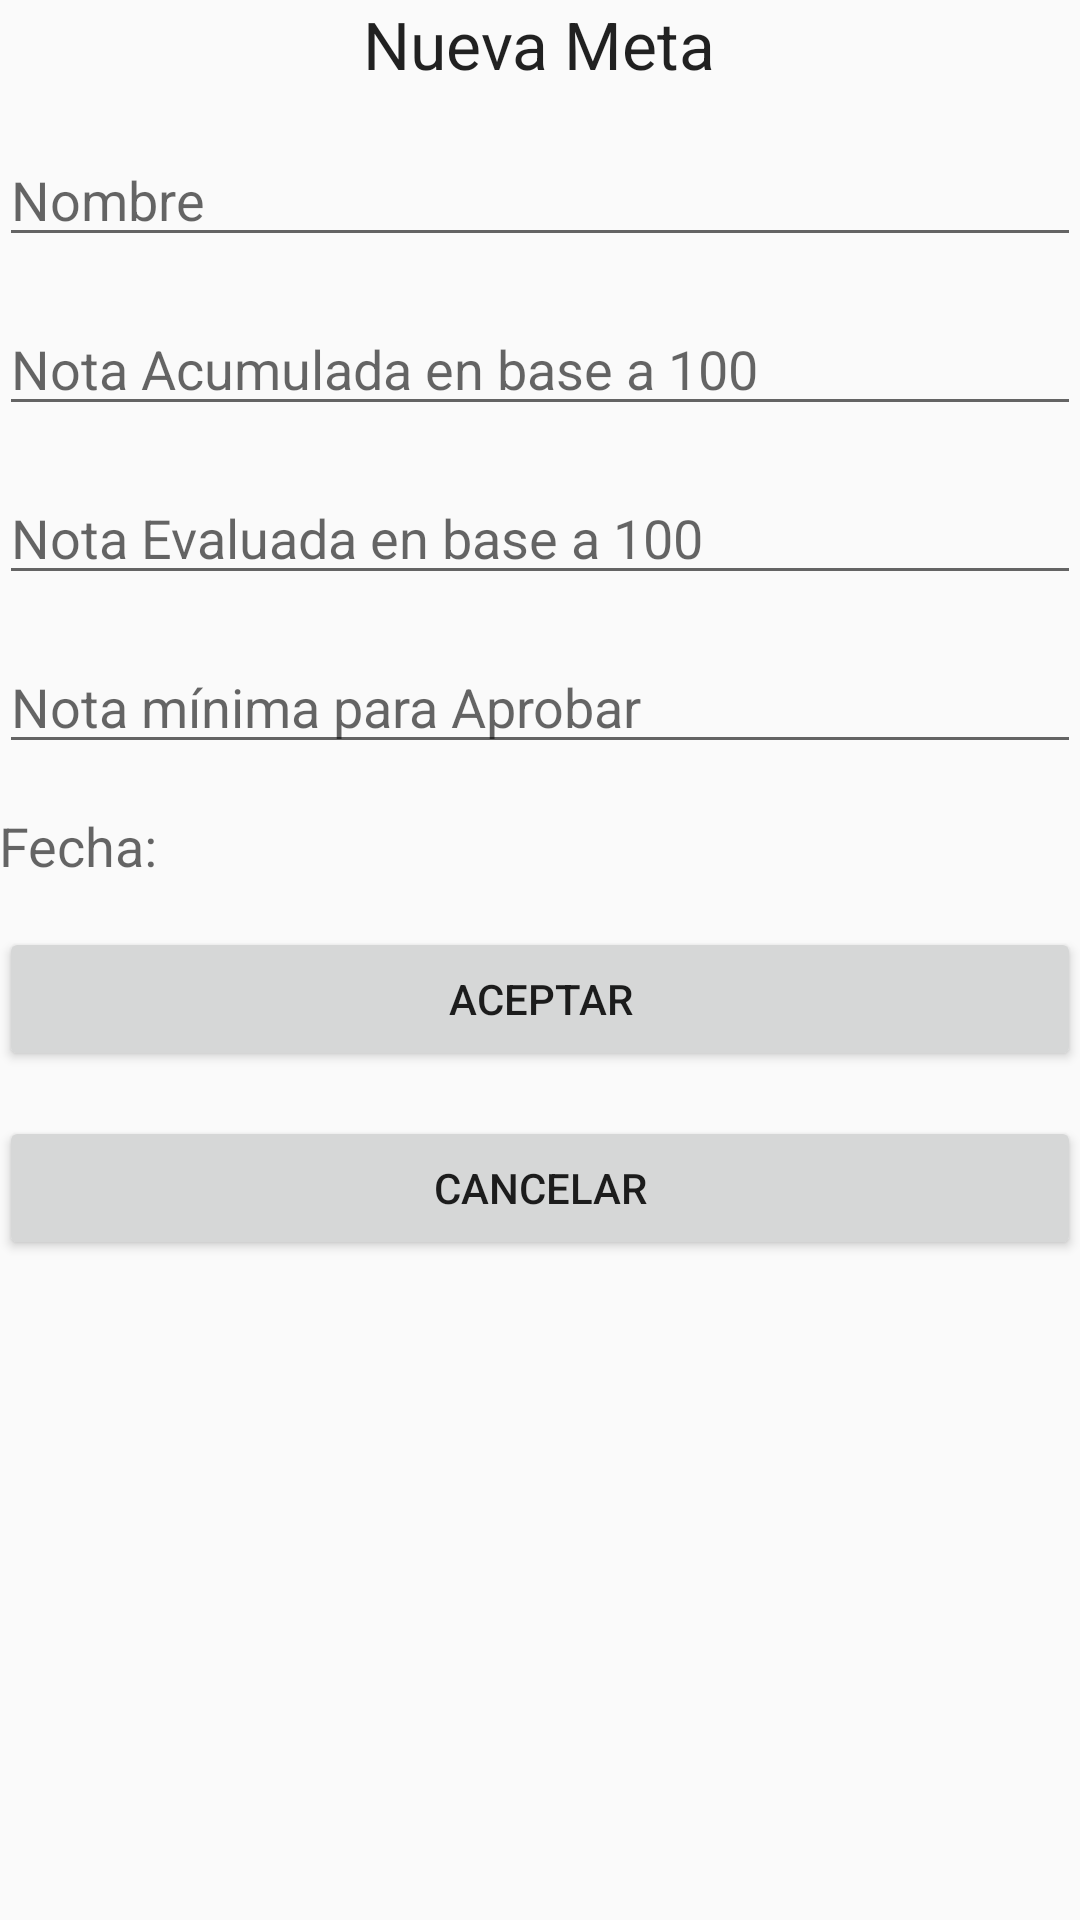

Here is an Android app screen rendered from its layout file. Give the layout XML and the strings, colors and styles it references.
<!-- AndroidManifest.xml: application theme AppTheme -->
<!-- res/layout/activity_crear_metas.xml -->
<?xml version="1.0" encoding="utf-8"?>
<LinearLayout xmlns:android="http://schemas.android.com/apk/res/android"
    xmlns:tools="http://schemas.android.com/tools"
    android:layout_width="match_parent"
    android:layout_height="match_parent"
    android:paddingBottom="@dimen/activity_vertical_margin"
    android:paddingLeft="@dimen/activity_horizontal_margin"
    android:paddingRight="@dimen/activity_horizontal_margin"
    android:paddingTop="@dimen/activity_vertical_margin"
    tools:context=".CrearMetaActivity">
    android:orientation="vertical">

    <ScrollView
        android:layout_width="match_parent"
        android:layout_height="wrap_content"
        android:id="@+id/scrollView2" >

        <LinearLayout
            android:orientation="vertical"
            android:layout_width="match_parent"
            android:layout_height="match_parent">

            <TextView
                android:layout_width="wrap_content"
                android:layout_height="wrap_content"
                android:textAppearance="?android:attr/textAppearanceLarge"
                android:text="Nueva Meta"
                android:id="@+id/lblNuevaMeta"
                android:layout_gravity="center_horizontal" />

            <EditText
                android:layout_width="match_parent"
                android:layout_height="wrap_content"
                android:inputType="textPersonName"
                android:ems="10"
                android:id="@+id/txtNombre"
                android:hint="Nombre"
                android:layout_marginTop="15dp" />

            <EditText
                android:layout_width="match_parent"
                android:layout_height="wrap_content"
                android:inputType="number"
                android:ems="10"
                android:id="@+id/txtNotaAcumulada"
                android:hint="Nota Acumulada en base a 100"
                android:layout_marginTop="15dp" />

            <EditText
                android:layout_width="match_parent"
                android:layout_height="wrap_content"
                android:inputType="number"
                android:ems="10"
                android:id="@+id/txtNotaEvaluada"
                android:hint="Nota Evaluada en base a 100"
                android:layout_marginTop="15dp" />

            <EditText
                android:layout_width="match_parent"
                android:layout_height="wrap_content"
                android:inputType="number"
                android:ems="10"
                android:id="@+id/txtNotaMinima"
                android:hint="Nota mínima para Aprobar"
                android:layout_marginTop="15dp" />

            <TextView
                android:layout_width="wrap_content"
                android:layout_height="wrap_content"
                android:textAppearance="?android:attr/textAppearanceMedium"
                android:text="Fecha: "
                android:id="@+id/lblFecha"
                android:layout_marginTop="15dp" />

            <Button
                android:layout_width="match_parent"
                android:layout_height="wrap_content"
                android:text="Aceptar"
                android:id="@+id/btnAceptar"
                android:layout_marginTop="15dp" />

            <Button
                android:layout_width="match_parent"
                android:layout_height="wrap_content"
                android:text="Cancelar"
                android:id="@+id/btnCancelar"
                android:layout_marginTop="15dp" />
        </LinearLayout>
    </ScrollView>

</LinearLayout>
<!-- resources referenced by this layout -->
<resources>
  <style name="AppTheme" parent="Theme.AppCompat.Light.DarkActionBar">
          
          <item name="colorPrimary">#003882</item>
          <item name="colorPrimaryDark">#000000</item>
          <item name="colorAccent">#FFFFFF</item>
      </style>
</resources>
